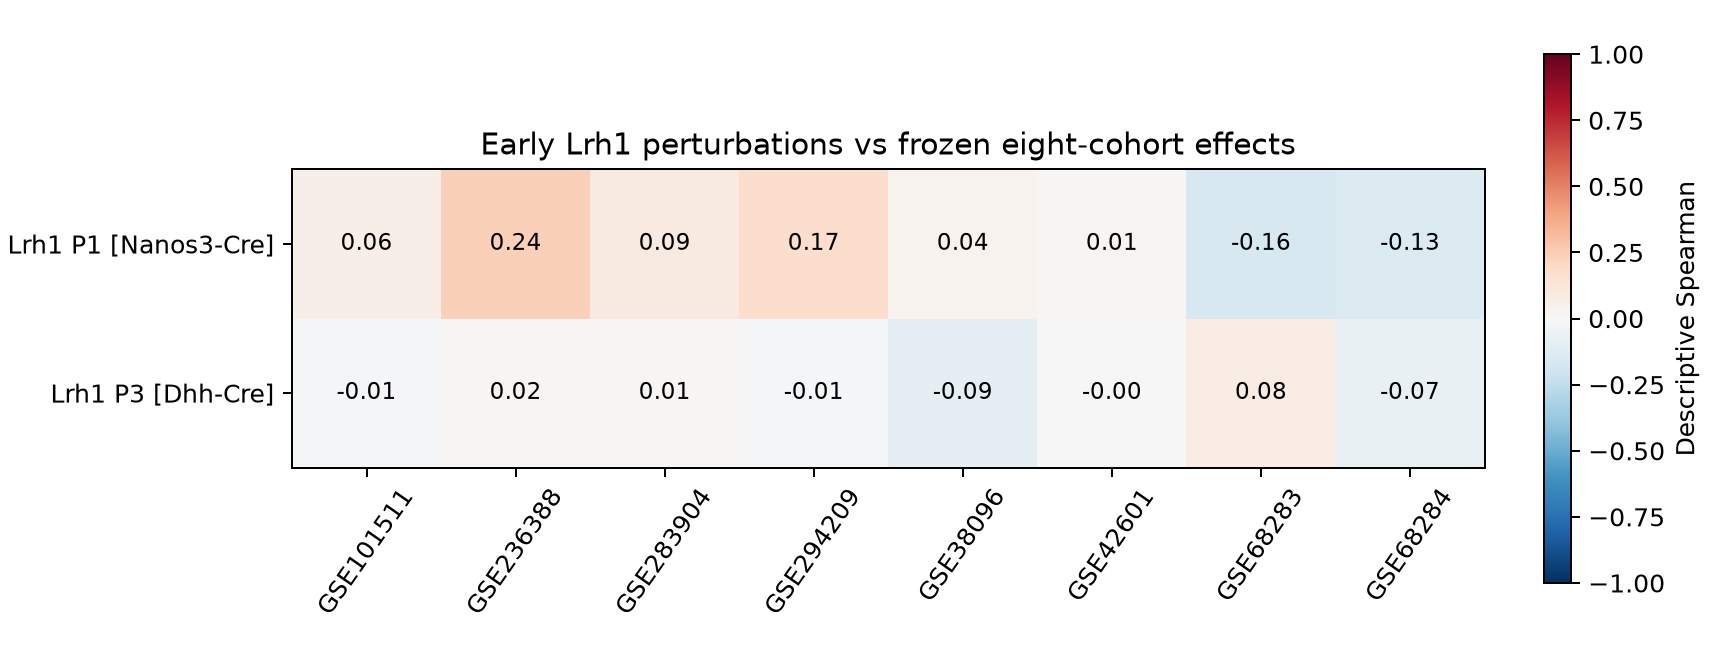

The table this chart was drawn from, first rows:
cohort, baseline_cohort, genes, spearman
Lrh1_P1_NanosCre, GSE236388, 7955, 0.238
Lrh1_P1_NanosCre, GSE283904, 7955, 0.09259
Lrh1_P1_NanosCre, GSE68283, 7955, -0.1631
Lrh1_P1_NanosCre, GSE68284, 7955, -0.1333
Lrh1_P1_NanosCre, GSE101511, 7955, 0.0579
Lrh1_P1_NanosCre, GSE294209, 7955, 0.1722
Lrh1_P1_NanosCre, GSE38096, 7955, 0.0355
Lrh1_P1_NanosCre, GSE42601, 7955, 0.01478
Lrh1_P3_DhhCre, GSE236388, 7980, 0.02324
Lrh1_P3_DhhCre, GSE283904, 7980, 0.01433
Lrh1_P3_DhhCre, GSE68283, 7980, 0.07586
Lrh1_P3_DhhCre, GSE68284, 7980, -0.07353
Lrh1_P3_DhhCre, GSE101511, 7980, -0.0149
Lrh1_P3_DhhCre, GSE294209, 7980, -0.01331
Lrh1_P3_DhhCre, GSE38096, 7980, -0.09361
Lrh1_P3_DhhCre, GSE42601, 7980, -0.004976
